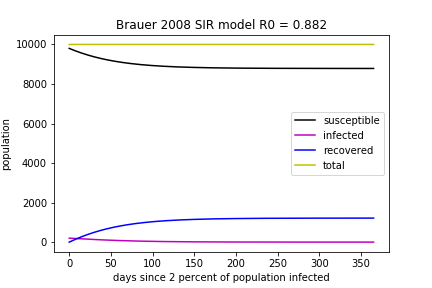

The data file committed next to this chart (first rows):
, days, infected, susceptible, recovered, total
0, 0.0, 200.0, 9800, 0.0, 10000
1, 0.01, 200, 9800, 0.2, 10000
2, 0.02, 200, 9800, 0.4, 10000
3, 0.03, 199.9, 9799, 0.5999, 10000
4, 0.04, 199.9, 9799, 0.7999, 10000
5, 0.05, 199.9, 9799, 0.9998, 10000
6, 0.06, 199.9, 9799, 1.2, 10000
7, 0.07, 199.8, 9799, 1.4, 10000
8, 0.08, 199.8, 9799, 1.599, 10000
9, 0.09, 199.8, 9798, 1.799, 10000
10, 0.1, 199.8, 9798, 1.999, 10000
11, 0.11, 199.7, 9798, 2.199, 10000
12, 0.12, 199.7, 9798, 2.398, 10000
13, 0.13, 199.7, 9798, 2.598, 10000
14, 0.14, 199.7, 9798, 2.798, 10000
15, 0.15, 199.6, 9797, 2.998, 10000
16, 0.16, 199.6, 9797, 3.197, 10000
17, 0.17, 199.6, 9797, 3.397, 10000
18, 0.18, 199.6, 9797, 3.596, 10000
19, 0.19, 199.6, 9797, 3.796, 10000
20, 0.2, 199.5, 9796, 3.996, 10000
21, 0.21, 199.5, 9796, 4.195, 10000
22, 0.22, 199.5, 9796, 4.395, 10000
23, 0.23, 199.5, 9796, 4.594, 10000
24, 0.24, 199.4, 9796, 4.793, 10000
25, 0.25, 199.4, 9796, 4.993, 10000
26, 0.26, 199.4, 9795, 5.192, 10000
27, 0.27, 199.4, 9795, 5.392, 10000
28, 0.28, 199.3, 9795, 5.591, 10000
29, 0.29, 199.3, 9795, 5.79, 10000
30, 0.3, 199.3, 9795, 5.99, 10000
31, 0.31, 199.3, 9795, 6.189, 10000
32, 0.32, 199.2, 9794, 6.388, 10000
33, 0.33, 199.2, 9794, 6.588, 10000
34, 0.34, 199.2, 9794, 6.787, 10000
35, 0.35, 199.2, 9794, 6.986, 10000
36, 0.36, 199.2, 9794, 7.185, 10000
37, 0.37, 199.1, 9793, 7.384, 10000
38, 0.38, 199.1, 9793, 7.583, 10000
39, 0.39, 199.1, 9793, 7.783, 10000
40, 0.4, 199.1, 9793, 7.982, 10000
41, 0.41, 199, 9793, 8.181, 10000
42, 0.42, 199, 9793, 8.38, 10000
43, 0.43, 199, 9792, 8.579, 10000
44, 0.44, 199, 9792, 8.778, 10000
45, 0.45, 198.9, 9792, 8.977, 10000
46, 0.46, 198.9, 9792, 9.176, 10000
47, 0.47, 198.9, 9792, 9.374, 10000
48, 0.48, 198.9, 9792, 9.573, 10000
49, 0.49, 198.8, 9791, 9.772, 10000
50, 0.5, 198.8, 9791, 9.971, 10000
51, 0.51, 198.8, 9791, 10.17, 10000
52, 0.52, 198.8, 9791, 10.37, 10000
53, 0.53, 198.7, 9791, 10.57, 10000
54, 0.54, 198.7, 9791, 10.77, 10000
55, 0.55, 198.7, 9790, 10.96, 10000
56, 0.56, 198.7, 9790, 11.16, 10000
57, 0.57, 198.7, 9790, 11.36, 10000
58, 0.58, 198.6, 9790, 11.56, 10000
59, 0.59, 198.6, 9790, 11.76, 10000
... 36,440 more rows
